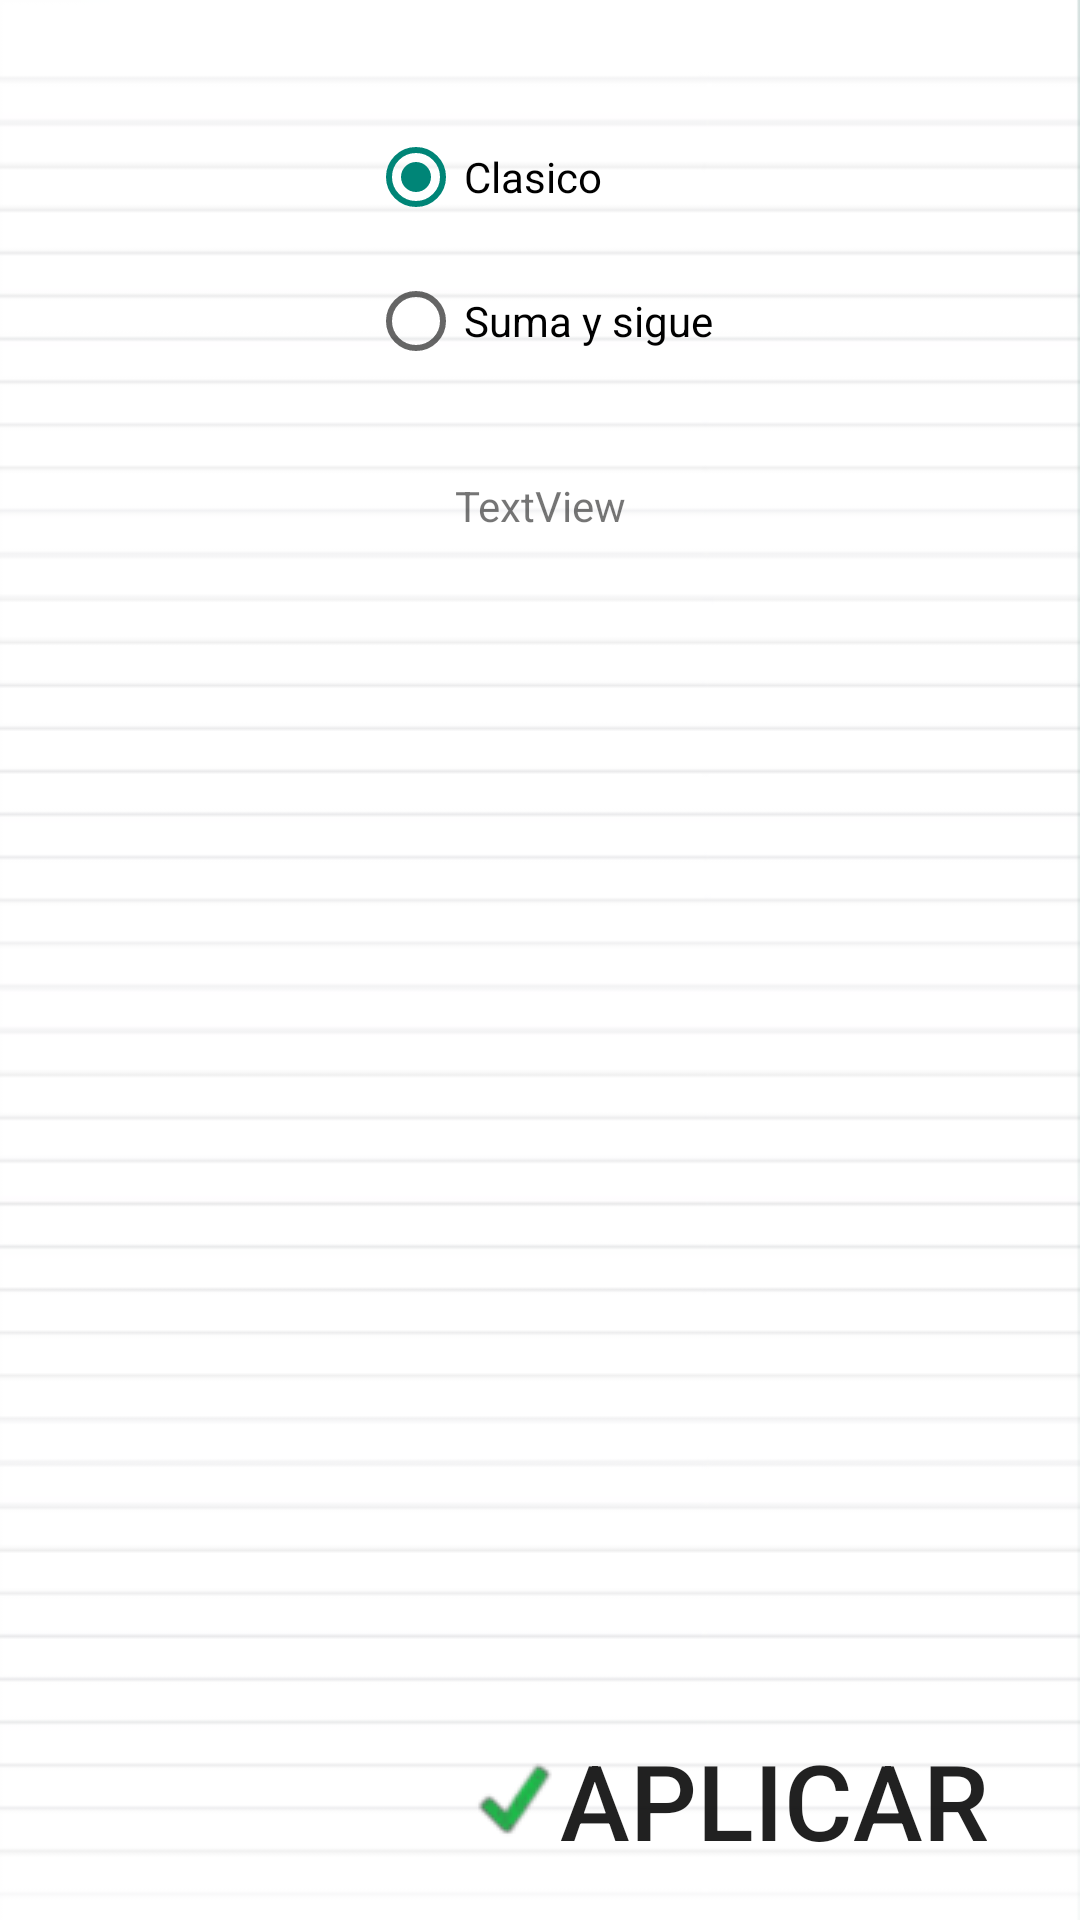

This screen was rendered from an Android layout file. Write that file and the resources it references.
<!-- AndroidManifest.xml: application theme AppTheme -->
<!-- res/layout/juego_opciones.xml -->
<?xml version="1.0" encoding="utf-8"?>
<android.support.constraint.ConstraintLayout xmlns:android="http://schemas.android.com/apk/res/android"
    xmlns:app="http://schemas.android.com/apk/res-auto"
    xmlns:tools="http://schemas.android.com/tools"
    android:layout_width="match_parent"
    android:layout_height="match_parent"
    android:background="@drawable/libreta_verde1"
    android:orientation="vertical">

    <Button
        android:id="@+id/idButtonAp"
        android:layout_width="wrap_content"
        android:layout_height="wrap_content"
        android:layout_marginBottom="@dimen/margen"
        android:layout_marginEnd="@dimen/margen"
        android:layout_marginLeft="@dimen/margen"
        android:layout_marginRight="@dimen/margen"
        android:layout_marginStart="@dimen/margen"
        android:layout_marginTop="@dimen/margen"
        android:background="@android:color/transparent"
        android:drawableLeft="@drawable/accept"
        android:onClick="aplicar"
        android:text="@string/aplicar"
        android:textSize="@dimen/textSizeBtonAplicarCancelar"
        app:layout_constraintBottom_toBottomOf="parent"
        app:layout_constraintHorizontal_bias="0.869"
        app:layout_constraintLeft_toLeftOf="parent"
        app:layout_constraintRight_toRightOf="parent"
        app:layout_constraintTop_toTopOf="parent"
        app:layout_constraintVertical_bias="0.986" />

    <TextView
        android:id="@+id/idTextoCentro"
        android:layout_width="wrap_content"
        android:layout_height="wrap_content"
        android:layout_marginBottom="8dp"
        android:layout_marginEnd="15dp"
        android:layout_marginStart="15dp"
        android:layout_marginTop="8dp"
        android:gravity="center"
        android:text="TextView"
        app:layout_constraintBottom_toBottomOf="parent"
        app:layout_constraintLeft_toLeftOf="parent"
        app:layout_constraintRight_toRightOf="parent"
        app:layout_constraintTop_toBottomOf="@+id/radioGroup"
        app:layout_constraintVertical_bias="0.042" />

    <RadioGroup
        android:id="@+id/radioGroup"
        android:layout_width="wrap_content"
        android:layout_height="wrap_content"
        android:layout_marginBottom="8dp"
        android:layout_marginLeft="8dp"
        android:layout_marginRight="8dp"
        android:layout_marginTop="8dp"
        app:layout_constraintBottom_toBottomOf="parent"
        app:layout_constraintLeft_toLeftOf="parent"
        app:layout_constraintRight_toRightOf="parent"
        app:layout_constraintTop_toTopOf="parent"
        app:layout_constraintVertical_bias="0.051">

        <RadioButton
            android:id="@+id/idRadioButton1"
            android:layout_width="wrap_content"
            android:layout_height="wrap_content"
            android:layout_marginBottom="8dp"
            android:layout_marginLeft="8dp"
            android:layout_marginRight="8dp"
            android:layout_marginTop="8dp"
            android:layout_weight="1"
            android:checked="true"
            android:onClick="clasico"
            android:text="@string/tipoJuego1"
            app:layout_constraintBottom_toBottomOf="parent"
            app:layout_constraintHorizontal_bias="0.174"
            app:layout_constraintLeft_toLeftOf="parent"
            app:layout_constraintRight_toRightOf="parent"
            app:layout_constraintTop_toTopOf="parent"
            app:layout_constraintVertical_bias="0.072" />

        <RadioButton
            android:id="@+id/idRadioButton2"
            android:layout_width="wrap_content"
            android:layout_height="wrap_content"
            android:layout_marginBottom="8dp"
            android:layout_marginLeft="8dp"
            android:layout_marginRight="8dp"
            android:layout_marginTop="8dp"
            android:layout_weight="1"
            android:onClick="continua"
            android:text="@string/tipoJuego2"
            app:layout_constraintBottom_toBottomOf="parent"
            app:layout_constraintHorizontal_bias="0.174"
            app:layout_constraintLeft_toLeftOf="parent"
            app:layout_constraintRight_toRightOf="parent"
            app:layout_constraintTop_toTopOf="parent"
            app:layout_constraintVertical_bias="0.198" />

    </RadioGroup>

</android.support.constraint.ConstraintLayout>
<!-- resources referenced by this layout -->
<resources>
  <dimen name="margen">8dp</dimen>
  <dimen name="textSizeBtonAplicarCancelar">35sp</dimen>
  <!-- drawable accept: png bitmap (drawable, 1361 bytes) -->
  <!-- drawable libreta_verde1: png bitmap (drawable, 3932 bytes) -->
  <string name="aplicar">Aplicar</string>
  <string name="tipoJuego1">Clasico</string>
  <string name="tipoJuego2">Suma y sigue</string>
  <style name="AppTheme" parent="Theme.AppCompat.Light.DarkActionBar">
  
          //Para q no muestre el menu
          <item name="windowActionBar">false</item>
          <item name="windowNoTitle">true</item>
      </style>
</resources>
